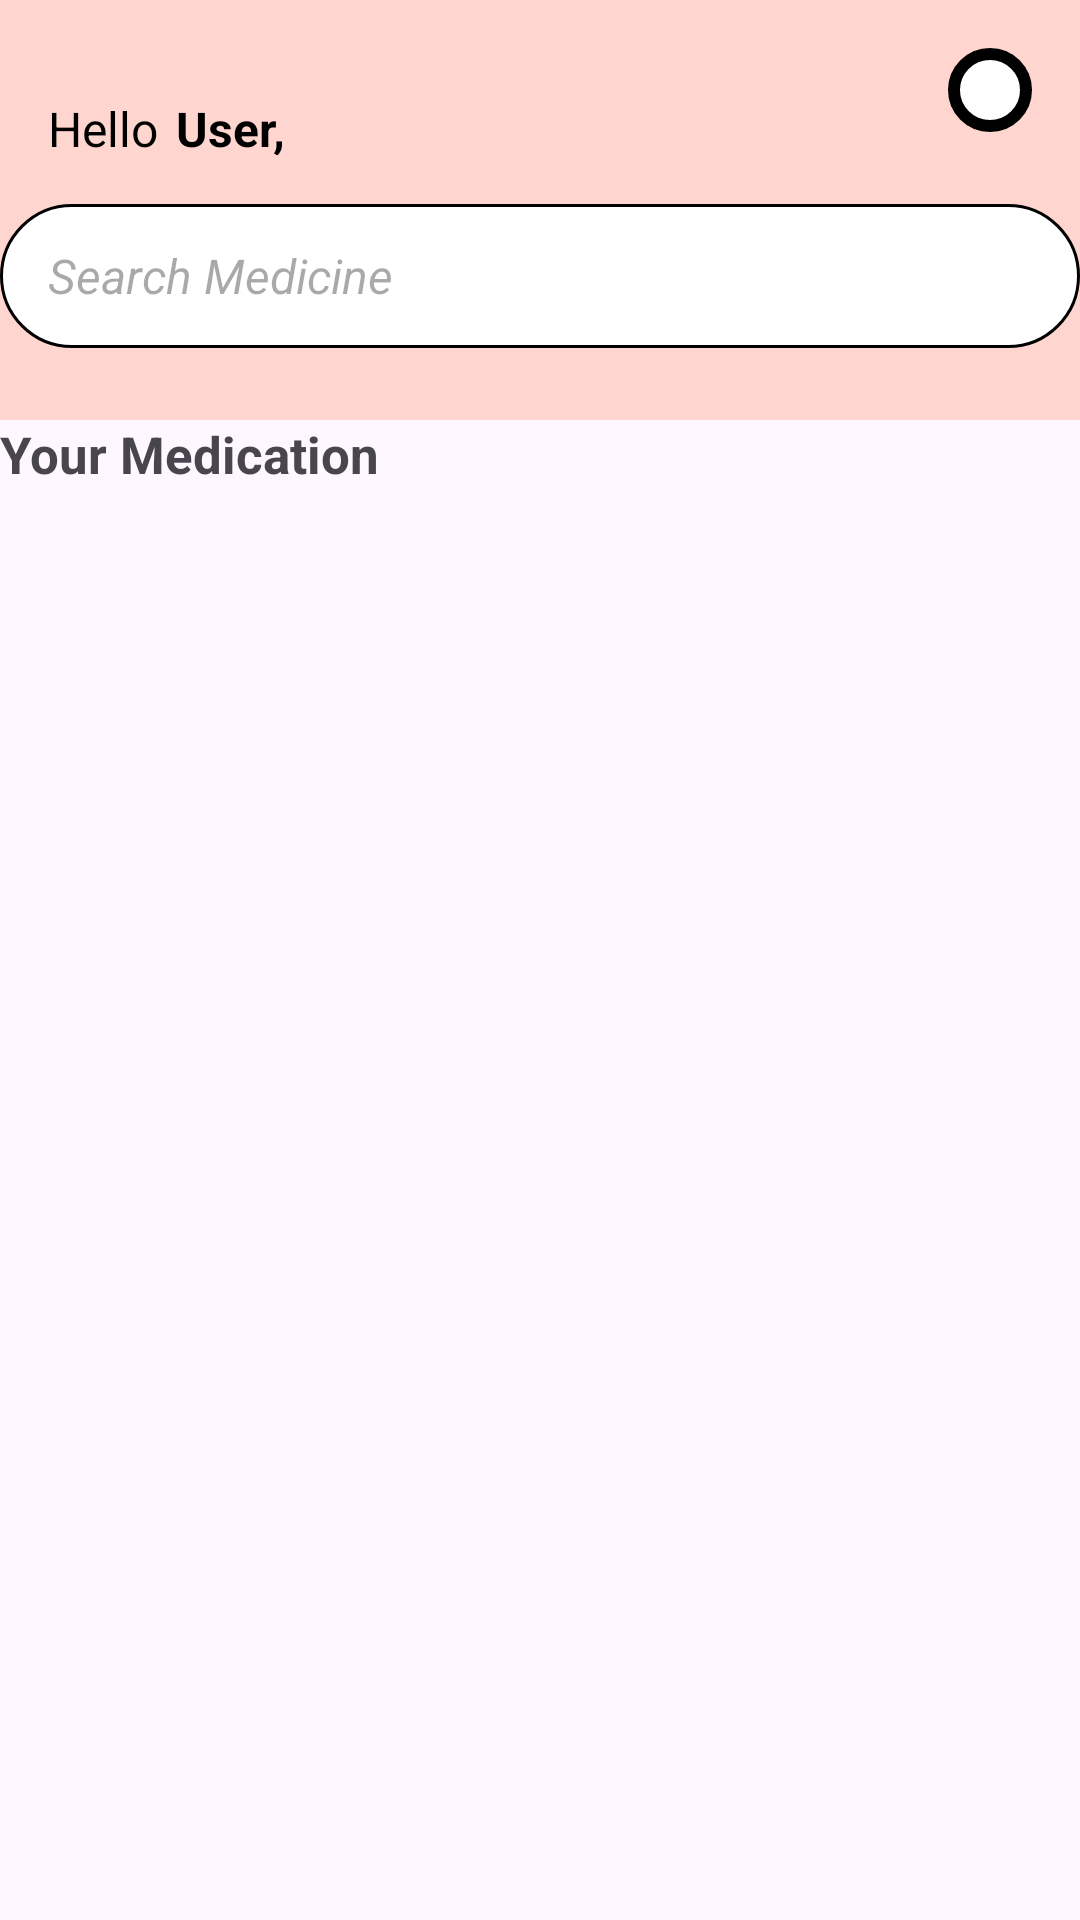

Here is an Android app screen rendered from its layout file. Give the layout XML and the strings, colors and styles it references.
<!-- AndroidManifest.xml: application theme Theme.MedBuddy -->
<!-- res/layout/fragment_home.xml -->
<?xml version="1.0" encoding="utf-8"?>
<androidx.constraintlayout.widget.ConstraintLayout xmlns:android="http://schemas.android.com/apk/res/android"
    xmlns:app="http://schemas.android.com/apk/res-auto"
    xmlns:tools="http://schemas.android.com/tools"
    android:id="@+id/main"
    android:layout_width="match_parent"
    android:layout_height="match_parent"
    tools:context=".HomeFragment">

    
    <androidx.constraintlayout.widget.ConstraintLayout
        android:id="@+id/header"
        android:layout_width="match_parent"
        android:layout_height="140dp"
        android:background="#FFD6CF"
        app:layout_constraintEnd_toEndOf="parent"
        app:layout_constraintStart_toStartOf="parent"
        app:layout_constraintTop_toTopOf="parent">

        
        <androidx.constraintlayout.widget.ConstraintLayout
            android:id="@+id/greeting"
            android:layout_width="wrap_content"
            android:layout_height="wrap_content"
            android:layout_marginStart="16dp"
            android:layout_marginTop="32dp"
            app:layout_constraintStart_toStartOf="parent"
            app:layout_constraintTop_toTopOf="parent">

            <TextView
                android:id="@+id/hellotxt"
                android:layout_width="wrap_content"
                android:layout_height="wrap_content"
                android:text="Hello"
                android:textColor="@color/black"
                android:textSize="16sp"
                app:layout_constraintBottom_toBottomOf="parent"
                app:layout_constraintStart_toStartOf="parent"
                app:layout_constraintTop_toTopOf="parent" />

            <TextView
                android:id="@+id/name"
                android:layout_width="wrap_content"
                android:layout_height="wrap_content"
                android:layout_marginLeft="6dp"
                android:text="User,"
                android:textColor="@color/black"
                android:textSize="16sp"
                android:textStyle="bold"
                app:layout_constraintBottom_toBottomOf="parent"
                app:layout_constraintEnd_toEndOf="parent"
                app:layout_constraintStart_toEndOf="@+id/hellotxt"
                app:layout_constraintTop_toTopOf="parent" />
        </androidx.constraintlayout.widget.ConstraintLayout>

        <ImageButton
            android:id="@+id/rounded_image_button"
            android:layout_width="wrap_content"
            android:layout_height="wrap_content"
            android:layout_marginTop="16dp"
            android:layout_marginEnd="16dp"
            android:background="@drawable/rounded_button"
            android:contentDescription="Icon Button"
            android:padding="14dp"
            android:scaleType="centerInside"
            android:src="@drawable/outline_person_24"
            app:layout_constraintEnd_toEndOf="parent"
            app:layout_constraintTop_toTopOf="parent" />

        
        <EditText
            android:id="@+id/search_bar"
            android:layout_width="360dp"
            android:layout_height="48dp"
            android:background="@drawable/rounded_search"
            android:drawableEnd="@drawable/search_icon"
            android:drawablePadding="10dp"
            android:hint="Search Medicine"
            android:inputType="textPersonName"
            android:paddingLeft="16dp"
            android:paddingRight="12dp"
            android:textSize="16sp"
            android:textStyle="italic"
            app:layout_constraintBottom_toBottomOf="parent"
            app:layout_constraintEnd_toEndOf="parent"
            app:layout_constraintHorizontal_bias="0.49"
            app:layout_constraintStart_toStartOf="parent"
            app:layout_constraintTop_toBottomOf="@+id/rounded_image_button" />

    </androidx.constraintlayout.widget.ConstraintLayout>

    
    
    <FrameLayout
        android:id="@+id/container"
        android:layout_width="match_parent"
        android:layout_height="554dp"
        android:layout_margin="10dp"
        app:layout_constraintBottom_toBottomOf="parent"
        app:layout_constraintTop_toBottomOf="@+id/textView"
        app:layout_constraintVertical_bias="1.0"
        tools:ignore="MissingConstraints"
        tools:layout_editor_absoluteX="-1dp">

    </FrameLayout>

    <TextView
        android:id="@+id/textView"
        android:layout_width="141dp"
        android:layout_height="wrap_content"
        android:text="Your Medication"
        android:textSize="17dp"
        android:textStyle="bold"
        app:layout_constraintTop_toBottomOf="@+id/header"
        tools:layout_editor_absoluteX="-2dp"
        tools:ignore="MissingConstraints" />
</androidx.constraintlayout.widget.ConstraintLayout>
<!-- resources referenced by this layout -->
<resources>
  <color name="black">#FF000000</color>
  <!-- drawable rounded_button (drawable) -->
  <?xml version="1.0" encoding="utf-8"?>
  <shape xmlns:android="http://schemas.android.com/apk/res/android">
      <corners android:radius="240dp"/> 
      <solid android:color="#ffffff"/>
      <stroke android:width="4dp" android:color="@color/black"/>
  
  </shape>
  <!-- drawable rounded_search (drawable) -->
  <?xml version="1.0" encoding="utf-8"?>
  <shape xmlns:android="http://schemas.android.com/apk/res/android">
      <corners android:radius="48dp"/> 
      <solid android:color="#ffffff"/>
      <stroke android:width="1dp" android:color="@color/black"/>
  
  </shape>
  <style name="Theme.MedBuddy" parent="Base.Theme.MedBuddy" />
  <style name="Base.Theme.MedBuddy" parent="Theme.Material3.DayNight.NoActionBar">
          
          
      </style>
</resources>
